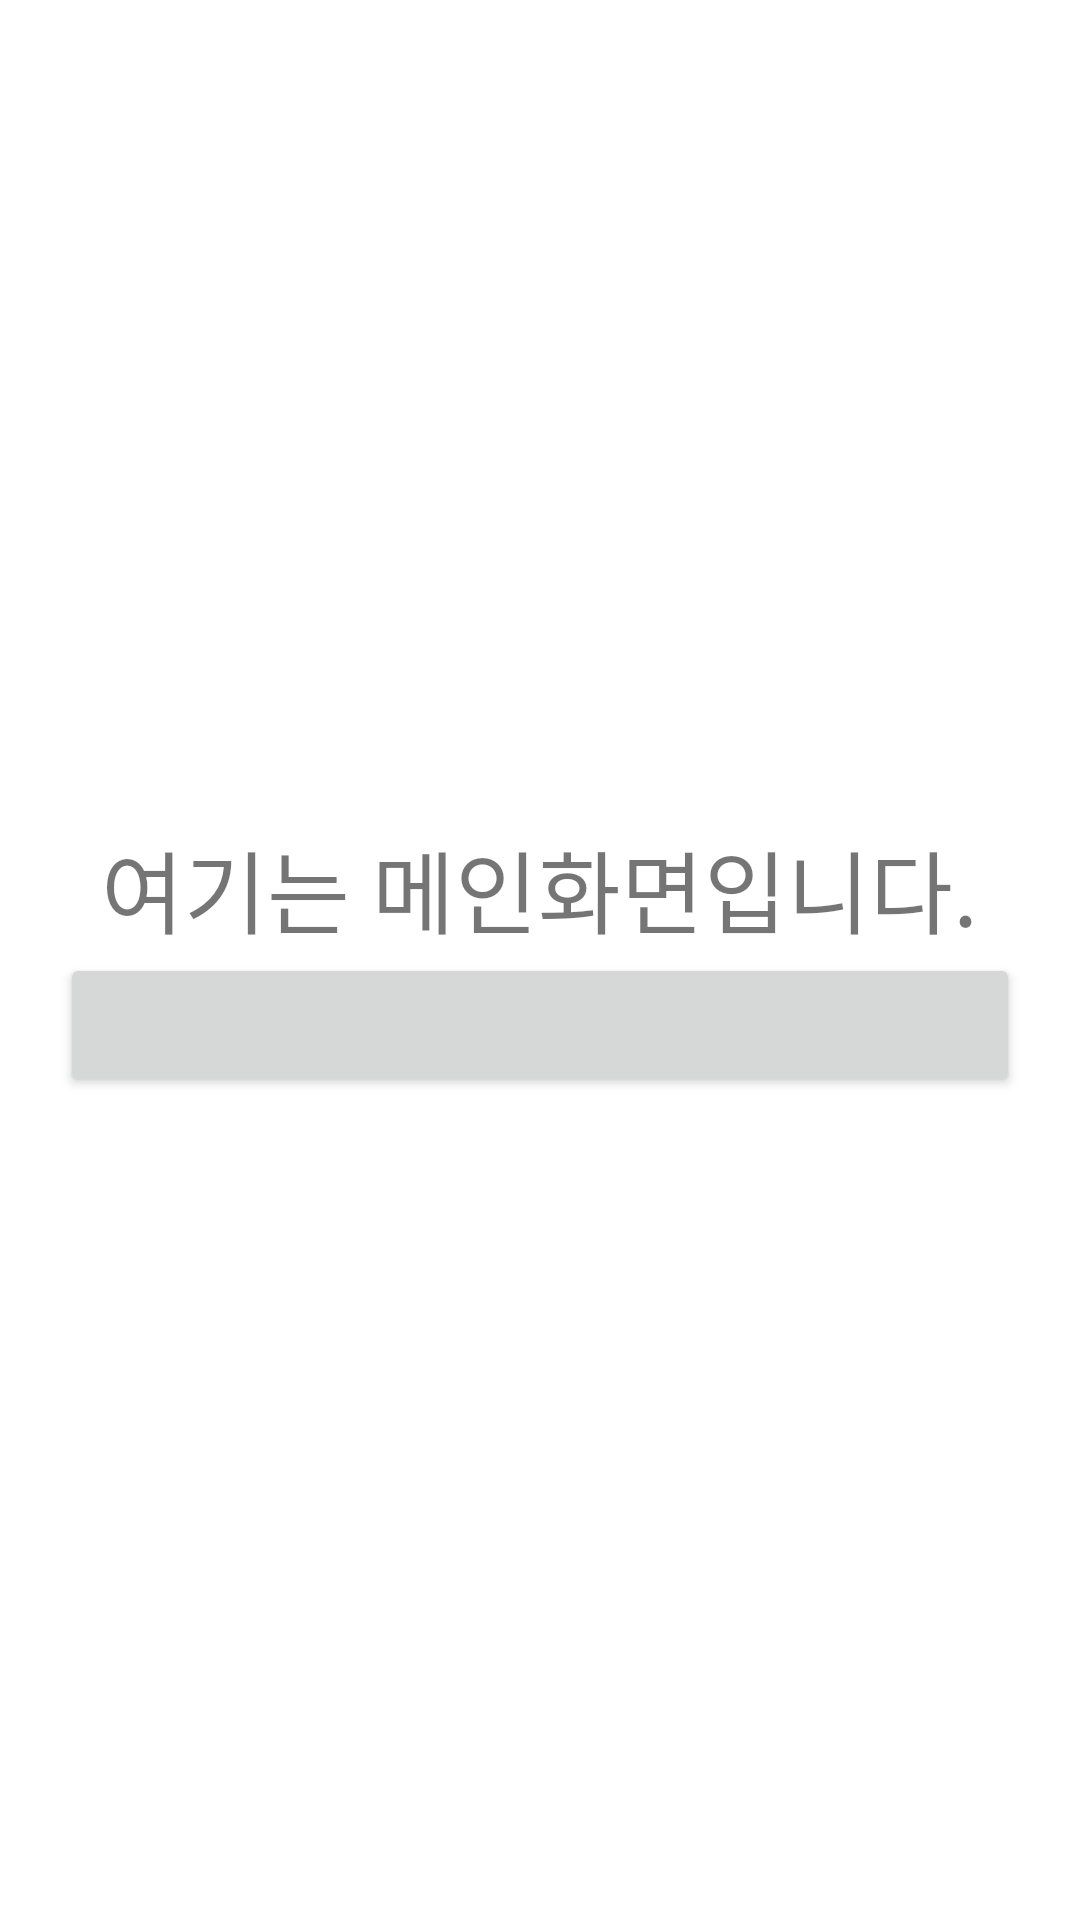

Write the Android layout XML for this screen, with the resource values it uses.
<!-- AndroidManifest.xml: application theme Theme.Intent_20211118_02 -->
<!-- res/layout/activity_main.xml -->
<?xml version="1.0" encoding="utf-8"?>
<LinearLayout xmlns:android="http://schemas.android.com/apk/res/android"
    xmlns:app="http://schemas.android.com/apk/res-auto"
    xmlns:tools="http://schemas.android.com/tools"
    android:layout_width="match_parent"
    android:layout_height="match_parent"
    android:orientation="vertical"
    android:padding="20dp"
    android:gravity="center"
    tools:context=".MainActivity">

    <TextView
        android:layout_width="wrap_content"
        android:layout_height="wrap_content"
        android:textSize="30dp"
        android:text="여기는 메인화면입니다." />

    <Button
        android:id="@+id/btnMoveToOther"
        android:layout_width="match_parent"
        android:layout_height="wrap_content"
        android:textSize="다른 화면으로 이동" />



</LinearLayout>
<!-- resources referenced by this layout -->
<resources>
  <style name="Theme.Intent_20211118_02" parent="Theme.MaterialComponents.DayNight.DarkActionBar">
          
          <item name="colorPrimary">@color/purple_500</item>
          <item name="colorPrimaryVariant">@color/purple_700</item>
          <item name="colorOnPrimary">@color/white</item>
          
          <item name="colorSecondary">@color/teal_200</item>
          <item name="colorSecondaryVariant">@color/teal_700</item>
          <item name="colorOnSecondary">@color/black</item>
          
          <item name="android:statusBarColor" tools:targetApi="l">?attr/colorPrimaryVariant</item>
          
      </style>
  <!-- not gathered from this repository: default colours our renderer supplied (Android Studio template values) -->
  <color name="purple_500">#FF6200EE</color>
  <color name="purple_700">#FF3700B3</color>
  <color name="teal_200">#FF03DAC5</color>
  <color name="teal_700">#FF018786</color>
  <color name="black">#FF000000</color>
  <color name="white">#FFFFFFFF</color>
</resources>
